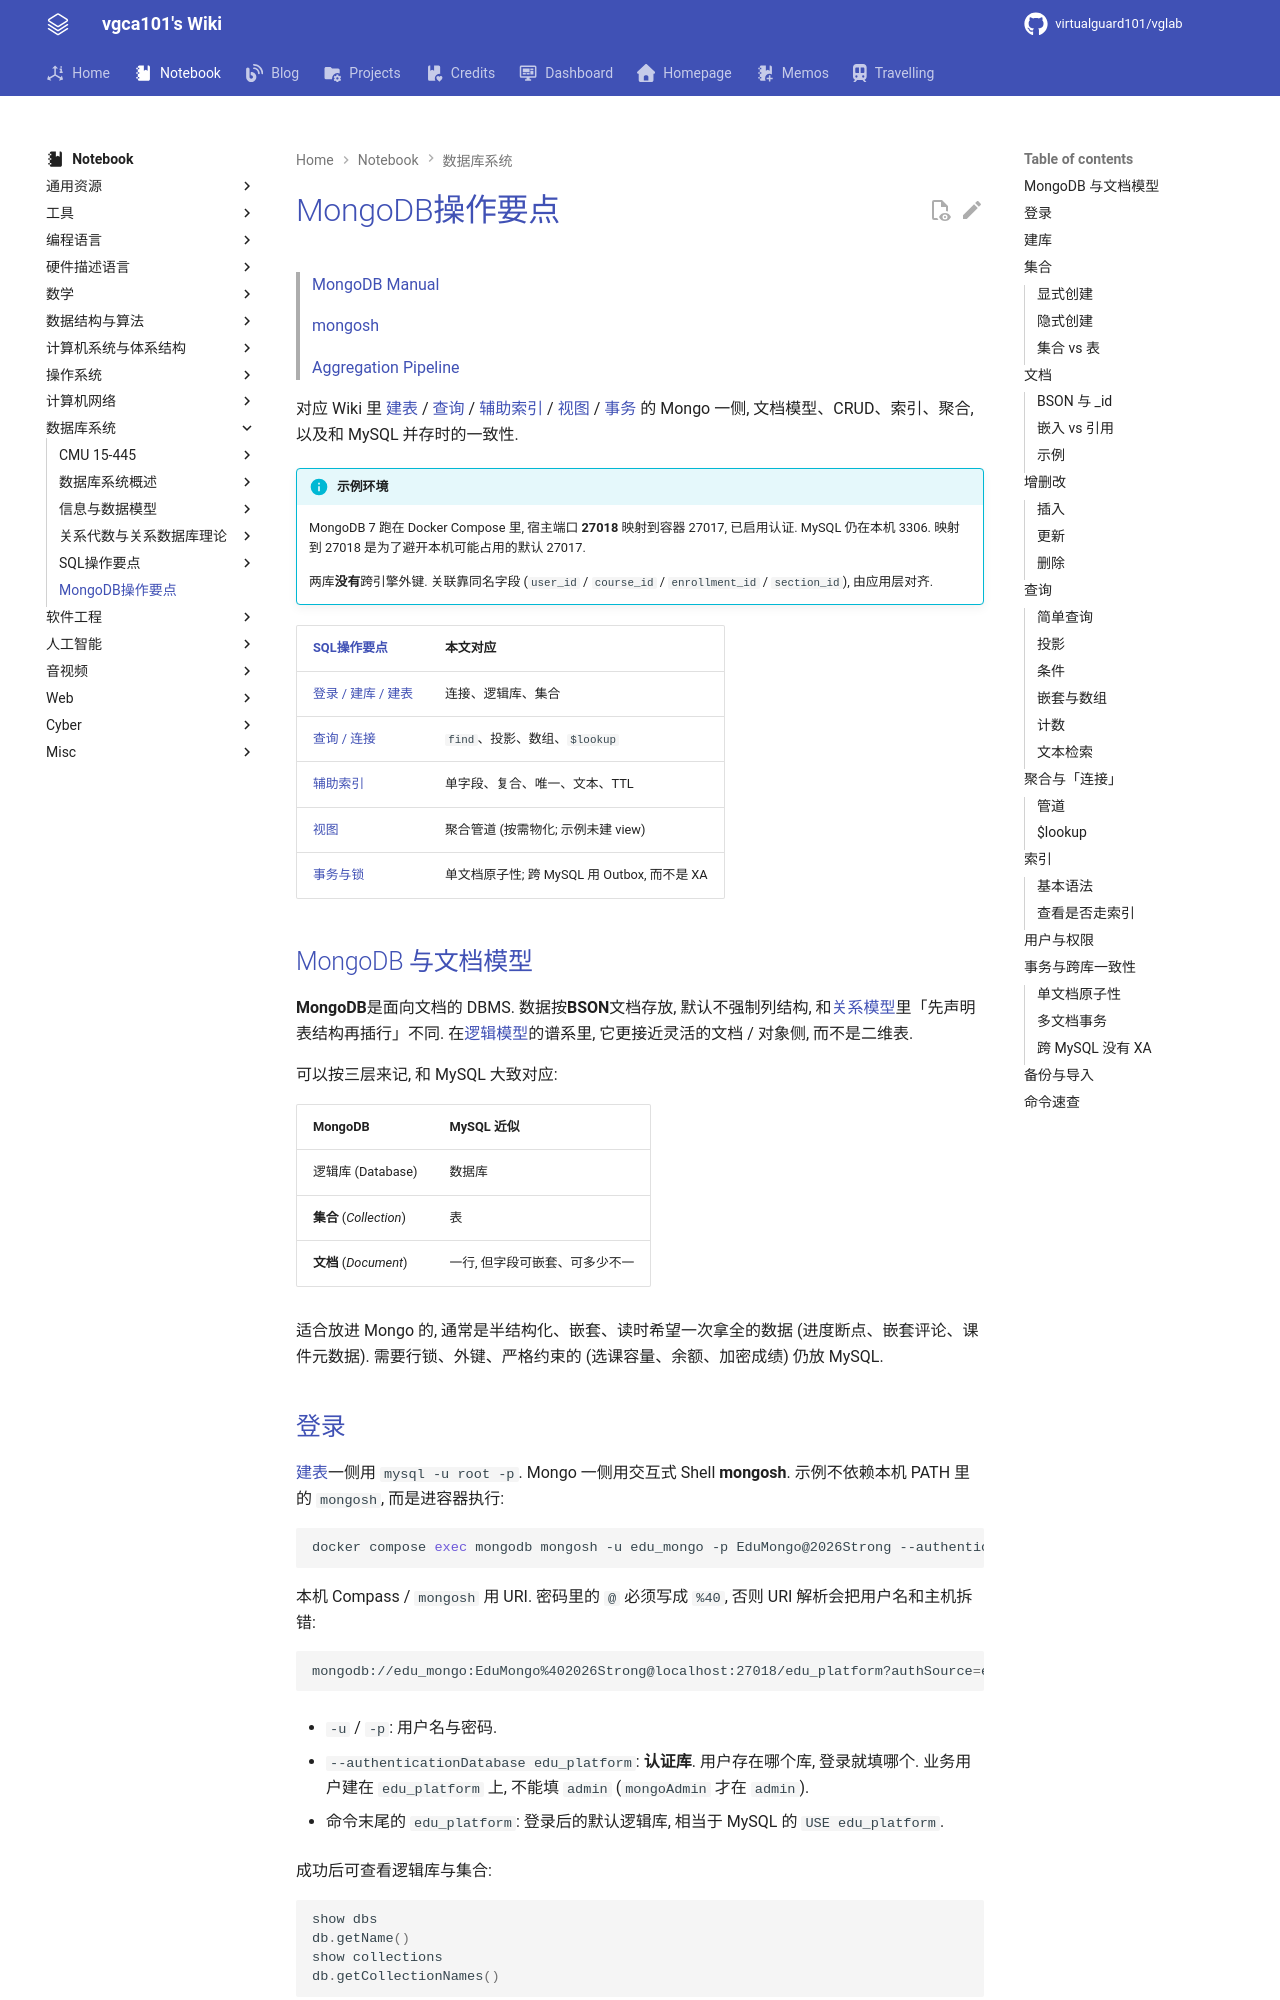

repository: virtualguard101/wiki · page: note/dbs/MongoDB操作要点/index.html · generator: mkdocs

---
date: 2026-09-15 10:32:09
title: MongoDB操作要点
permalink: mongodb-overview
publish: true
tags:
  - 数据库系统
---

# MongoDB操作要点

> [MongoDB Manual](https://www.mongodb.com/docs/manual/)
>
> [mongosh](https://www.mongodb.com/docs/mongodb-shell/)
>
> [Aggregation Pipeline](https://www.mongodb.com/docs/manual/core/aggregation-pipeline/)

对应 Wiki 里 [建表](SQL操作要点-建表.md) / [查询](SQL操作要点-查询.md) / [辅助索引](SQL操作要点-辅助索引.md) / [视图](SQL操作要点-视图.md) / [事务](SQL操作要点-事务管理与并发控制.md) 的 Mongo 一侧, 文档模型、CRUD、索引、聚合, 以及和 MySQL 并存时的一致性.

!!! info "示例环境"
    MongoDB 7 跑在 Docker Compose 里, 宿主端口 **27018** 映射到容器 27017, 已启用认证. MySQL 仍在本机 3306. 映射到 27018 是为了避开本机可能占用的默认 27017.

    两库**没有**跨引擎外键. 关联靠同名字段 (`user_id` / `course_id` / `enrollment_id` / `section_id`), 由应用层对齐.

| [SQL操作要点](SQL操作要点-建表.md) | 本文对应 |
| --- | --- |
| [登录 / 建库 / 建表](SQL操作要点-建表.md) | 连接、逻辑库、集合 |
| [查询 / 连接](SQL操作要点-查询.md) | `find`、投影、数组、`$lookup` |
| [辅助索引](SQL操作要点-辅助索引.md) | 单字段、复合、唯一、文本、TTL |
| [视图](SQL操作要点-视图.md) | 聚合管道 (按需物化; 示例未建 view) |
| [事务与锁](SQL操作要点-事务管理与并发控制.md) | 单文档原子性; 跨 MySQL 用 Outbox, 而不是 XA |

## MongoDB 与文档模型

**MongoDB**是面向文档的 DBMS. 数据按**BSON**文档存放, 默认不强制列结构, 和[关系模型](关系模型.md)里「先声明表结构再插行」不同. 在[逻辑模型](逻辑模型.md)的谱系里, 它更接近灵活的文档 / 对象侧, 而不是二维表.

可以按三层来记, 和 MySQL 大致对应:

| MongoDB | MySQL 近似 |
| --- | --- |
| 逻辑库 (Database) | 数据库 |
| **集合** (*Collection*) | 表 |
| **文档** (*Document*) | 一行, 但字段可嵌套、可多少不一 |

适合放进 Mongo 的, 通常是半结构化、嵌套、读时希望一次拿全的数据 (进度断点、嵌套评论、课件元数据). 需要行锁、外键、严格约束的 (选课容量、余额、加密成绩) 仍放 MySQL.
